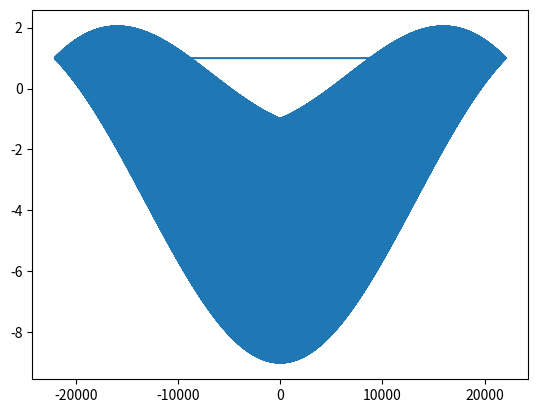

This chart was generated by the following Python code:
import numpy as np
import matplotlib.pyplot as plt

def _zero(_, t):
    return t * 0

# 正弦波
def _sine(freq, t):
    return np.sin(2 * np.pi * freq * t)

# 矩形波（50%パルス波）
def _square(freq, t):
    # [0-pi] -> 1, [pi-2pi] -> -1
    return (np.ceil(t * freq * 2) % 2) * 2 - 1

# 25%パルス波
def _pulse_quarter(freq, t):
    return (np.ceil(t * freq * 4 - 1) % 4 == 0) * 2 - 1

# 12.5%パルス波
def _pulse_eighth(freq, t):
    return (np.ceil(t * freq * 8 - 1) % 8 == 0) * 2 - 1

# 三角波
def _triangle(freq, t):
    return np.abs((2 * t * freq - 1 / 2) % 2 - 1) * 2 - 1

# 階段三角波
def _triangle_stair(freq, t):
    s = np.abs((2 * t * freq - 1 / 2) % 2 - 1) * 16 + 0.5
    return s.astype("int64") / 8 - 1

# 階段三角波（ファミコン）
def _triangle_stair2(freq, t):
    s = list(range(16)) + list(range(15, -1, -1))
    t = (t * len(s) * freq) % len(s)
    return np.array([s[int(i)] / 7.5 - 1 for i in t])

# のこぎり波
def _sawtooth(freq, t):
    p = t.copy()
    return ((2 * p * freq) % 2) - 1

# ノイズ(ファミコン風)
def _noise(freq, t):
    duration = t[-1]-t[0]
    coarse_x = np.linspace(t[0], t[-1], int(freq*20*duration)+1) # ここの倍率は要検討
    coarse_noise = np.random.uniform(-1, 1, size=coarse_x.shape[0])
    # 一次元のNearest Neighbor法
    tile_n = int(np.ceil(t.shape[0]/coarse_x.shape[0]))
    interpolate_noise = np.stack([coarse_noise for i in range(tile_n)], axis=-1)
    return interpolate_noise.flatten()[:t.shape[0]]

sampling_rate = 44100
x = np.linspace(0, 2, sampling_rate * 2 + 1)
freq = 2
y = _sawtooth(freq, x)

# plt.figure(figsize=(10, 2))
# plt.plot(x, y)
# plt.grid()
# plt.savefig("./tests/triangle_stair.png")

y_f = np.fft.fft(y) # 波形のフーリエ変換
freqs = np.fft.fftfreq(len(y_f)) * sampling_rate # サンプリング周波数を返す

# 振幅スペクトルを計算
Amp = np.abs(y_f)

# # グラフ表示
# plt.figure()
# plt.rcParams['font.family'] = 'Times New Roman'
# plt.rcParams['font.size'] = 17
# plt.subplot(121)
# plt.plot(x, y, label='f(n)')
# plt.xlabel("Time", fontsize=20)
# plt.ylabel("Signal", fontsize=20)
# plt.grid()
# leg = plt.legend(loc=1, fontsize=25)
# leg.get_frame().set_alpha(1)
# plt.subplot(122)
# plt.plot(freqs, Amp, label='|F(k)|')
# plt.xlabel('Frequency', fontsize=20)
# plt.ylabel('Amplitude', fontsize=20)
# plt.grid()
# leg = plt.legend(loc=1, fontsize=25)
# leg.get_frame().set_alpha(1)
# plt.show()

plt.plot(freqs, y_f)
plt.show()